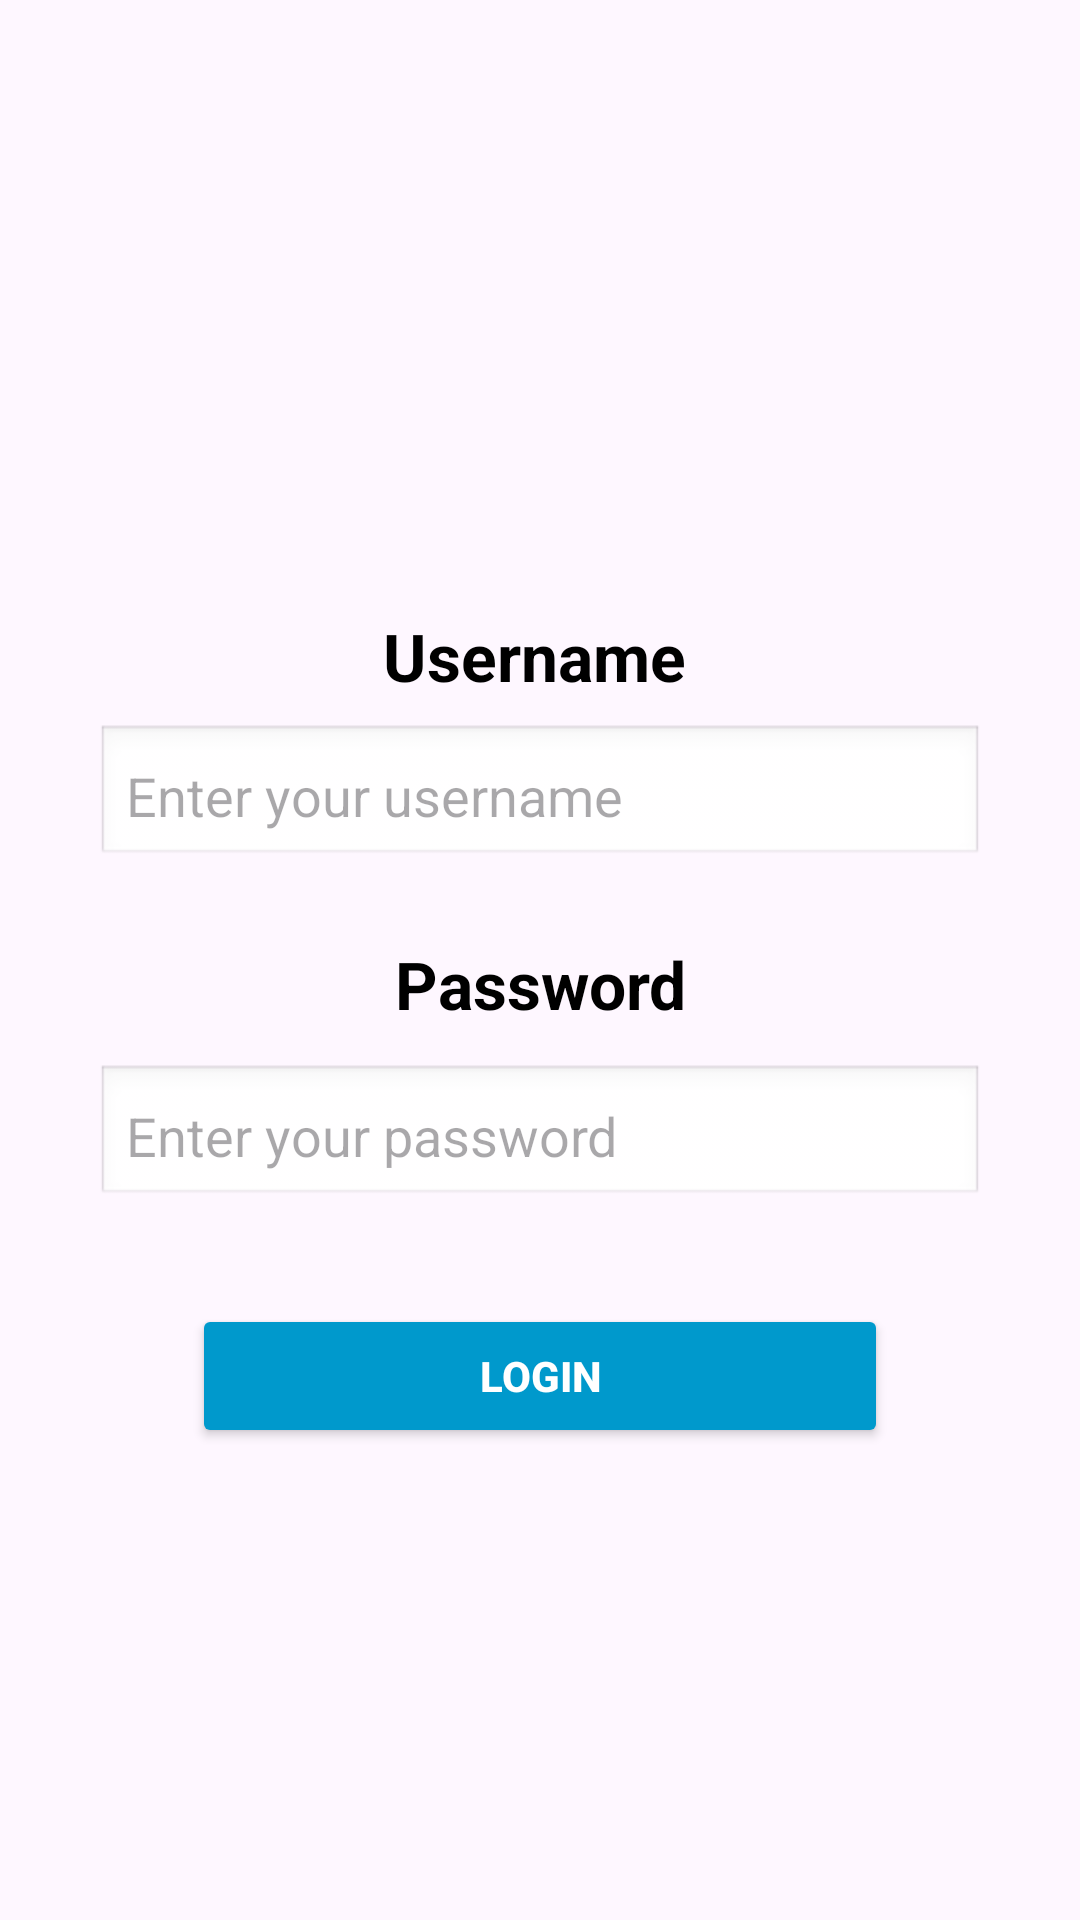

Android layout source for this screen:
<!-- AndroidManifest.xml: application theme Theme.APKProfile -->
<!-- res/layout/activity_login.xml -->
<?xml version="1.0" encoding="utf-8"?>
<androidx.constraintlayout.widget.ConstraintLayout xmlns:android="http://schemas.android.com/apk/res/android"
    xmlns:app="http://schemas.android.com/apk/res-auto"
    xmlns:tools="http://schemas.android.com/tools"
    android:id="@+id/main"
    android:layout_width="match_parent"
    android:layout_height="match_parent"
    tools:context=".LoginActivity">

    <EditText
        android:id="@+id/editTextTextEmailAddress"
        android:layout_width="0dp"
        android:layout_height="wrap_content"
        android:layout_marginStart="32dp"
        android:layout_marginTop="8dp"
        android:layout_marginEnd="32dp"
        android:background="@android:drawable/edit_text"
        android:ems="10"
        android:hint="Enter your username"
        android:inputType="textEmailAddress"
        android:padding="10dp"
        app:layout_constraintEnd_toEndOf="parent"
        app:layout_constraintHorizontal_bias="0.0"
        app:layout_constraintStart_toStartOf="parent"
        app:layout_constraintTop_toBottomOf="@id/textView5" />

    <TextView
        android:id="@+id/textView5"
        android:layout_width="wrap_content"
        android:layout_height="wrap_content"
        android:layout_marginTop="204dp"
        android:text="Username"
        android:textColor="@android:color/black"
        android:textSize="22sp"
        android:textStyle="bold"
        app:layout_constraintEnd_toEndOf="parent"
        app:layout_constraintHorizontal_bias="0.493"
        app:layout_constraintStart_toStartOf="parent"
        app:layout_constraintTop_toTopOf="parent" />

    <EditText
        android:id="@+id/editTextTextPassword2"
        android:layout_width="0dp"
        android:layout_height="wrap_content"
        android:layout_marginStart="32dp"
        android:layout_marginTop="12dp"
        android:layout_marginEnd="32dp"
        android:background="@android:drawable/edit_text"
        android:ems="10"
        android:hint="Enter your password"
        android:inputType="textPassword"
        android:padding="10dp"
        app:layout_constraintEnd_toEndOf="parent"
        app:layout_constraintHorizontal_bias="0.0"
        app:layout_constraintStart_toStartOf="parent"
        app:layout_constraintTop_toBottomOf="@id/textView6" />

    <TextView
        android:id="@+id/textView6"
        android:layout_width="wrap_content"
        android:layout_height="wrap_content"
        android:layout_marginTop="24dp"
        android:text="Password"
        android:textColor="@android:color/black"
        android:textSize="22sp"
        android:textStyle="bold"
        app:layout_constraintEnd_toEndOf="parent"
        app:layout_constraintHorizontal_bias="0.501"
        app:layout_constraintStart_toStartOf="parent"
        app:layout_constraintTop_toBottomOf="@id/editTextTextEmailAddress" />

    <Button
        android:id="@+id/button"
        android:layout_width="0dp"
        android:layout_height="wrap_content"
        android:layout_marginStart="64dp"
        android:layout_marginTop="32dp"
        android:layout_marginEnd="64dp"
        android:backgroundTint="@android:color/holo_blue_dark"
        android:padding="12dp"
        android:text="Login"
        android:textColor="@android:color/white"
        android:textStyle="bold"
        app:layout_constraintEnd_toEndOf="parent"
        app:layout_constraintHorizontal_bias="0.0"
        app:layout_constraintStart_toStartOf="parent"
        app:layout_constraintTop_toBottomOf="@id/editTextTextPassword2" />

</androidx.constraintlayout.widget.ConstraintLayout>
<!-- resources referenced by this layout -->
<resources>
  <style name="Theme.APKProfile" parent="Base.Theme.APKProfile" />
  <style name="Base.Theme.APKProfile" parent="Theme.Material3.DayNight.NoActionBar">
          
          
      </style>
</resources>
